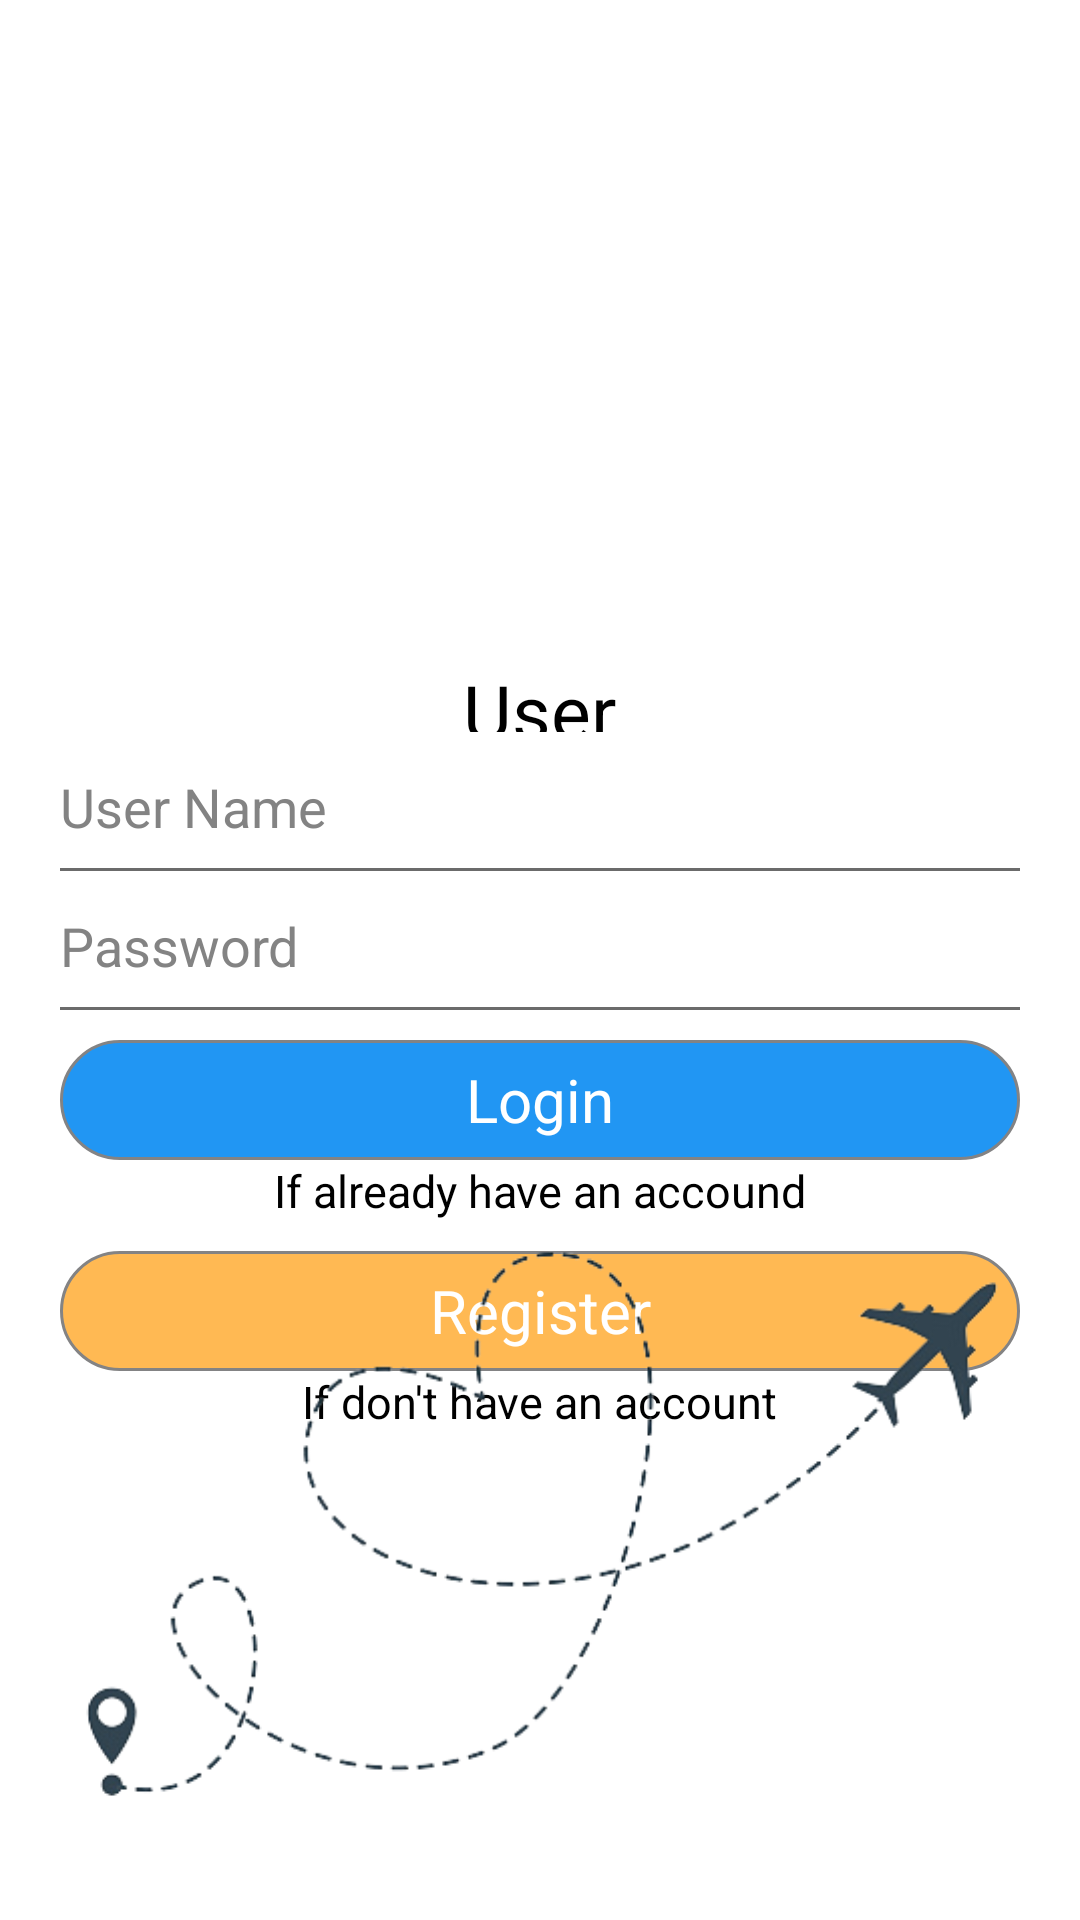

This screen was rendered from an Android layout file. Write that file and the resources it references.
<!-- AndroidManifest.xml: application theme Theme.SmartGuide -->
<!-- res/layout/activity_login_register.xml -->
<?xml version="1.0" encoding="utf-8"?>
<androidx.constraintlayout.widget.ConstraintLayout xmlns:android="http://schemas.android.com/apk/res/android"
    xmlns:app="http://schemas.android.com/apk/res-auto"
    xmlns:tools="http://schemas.android.com/tools"
    android:layout_width="match_parent"
    android:layout_height="match_parent"
    android:background="@color/white"
    tools:context=".login_register">

    <ImageView
        android:id="@+id/imageView4"
        android:layout_width="200dp"
        android:layout_height="200dp"
        android:layout_marginTop="20dp"
        app:layout_constraintEnd_toEndOf="parent"
        app:layout_constraintHorizontal_bias="0.5"
        app:layout_constraintStart_toStartOf="parent"
        app:layout_constraintTop_toTopOf="parent"
        app:srcCompat="@drawable/user_placeholder" />


    <TextView
        android:id="@+id/textViewCityName"
        android:layout_width="wrap_content"
        android:layout_height="wrap_content"
        android:text="User"
        android:textColor="@color/black"
        android:textSize="25dp"
        app:layout_constraintEnd_toEndOf="@+id/imageView4"
        app:layout_constraintHorizontal_bias="0.498"
        app:layout_constraintStart_toStartOf="@+id/imageView4"
        app:layout_constraintTop_toBottomOf="@+id/imageView4" />

    <LinearLayout
        android:layout_width="match_parent"
        android:layout_height="wrap_content"
        android:orientation="vertical"
        android:layout_marginStart="20dp"
        android:layout_marginEnd="20dp"
        app:layout_constraintBottom_toBottomOf="parent"
        app:layout_constraintEnd_toEndOf="parent"
        app:layout_constraintHorizontal_bias="0.497"
        app:layout_constraintStart_toStartOf="parent"
        app:layout_constraintTop_toBottomOf="@+id/imageView4"
        app:layout_constraintVertical_bias="0.133">


        <EditText
            android:id="@+id/editTextUserName"
            android:layout_width="match_parent"
            android:layout_height="50dp"
            android:ems="10"
            android:textColor="@color/black"
            android:textColorHint="#D86D6D6D"
            android:background="@color/white"
            android:inputType="textPersonName"
            android:hint="User Name" />
        <View
            android:layout_height="1dp"
            android:layout_width="match_parent"
            android:background="#94000000"
            android:layout_marginTop="-5dp"
            />


        <EditText
            android:id="@+id/editTextPassword"
            android:layout_width="match_parent"
            android:layout_height="50dp"
            android:ems="10"
            android:textColor="@color/black"
            android:textColorHint="#D86D6D6D"
            android:background="@color/white"
            android:inputType="textPassword"
            android:hint="Password"/>
        <View
            android:layout_height="1dp"
            android:layout_width="match_parent"
            android:background="#94000000"
            android:layout_marginTop="-5dp"
            />



        <TextView
            android:id="@+id/login"
            android:background="@drawable/login_bg"
            android:layout_width="match_parent"
            android:layout_height="40dp"
            android:gravity="center"
            android:text="Login"
            android:layout_marginTop="10dp"
            android:textSize="20sp"
            android:textColor="#FFFFFF"
            tools:layout_editor_absoluteX="176dp"
            tools:layout_editor_absoluteY="394dp" />
        <TextView
            android:layout_width="wrap_content"
            android:layout_height="wrap_content"
            android:text="If already have an accound"
            android:textColor="@color/black"
            android:layout_gravity="center"
            android:textSize="15dp"
            />

        <TextView
            android:id="@+id/register"
            android:background="@drawable/register_bg"
            android:layout_width="match_parent"
            android:layout_height="40dp"
            android:gravity="center"
            android:text="Register"
            android:layout_marginTop="10dp"
            android:textSize="20sp"
            android:textColor="#FFFFFF"
            tools:layout_editor_absoluteX="176dp"
            tools:layout_editor_absoluteY="394dp" />
        <TextView
            android:layout_width="wrap_content"
            android:layout_height="wrap_content"
            android:text="If don't have an account"
            android:textColor="@color/black"
            android:layout_gravity="center"
            android:textSize="15dp"
            />


    </LinearLayout>

    <ImageView
        android:id="@+id/imageView6"
        android:layout_width="match_parent"
        android:layout_height="wrap_content"
        android:layout_marginBottom="-30dp"
        app:layout_constraintBottom_toBottomOf="parent"
        app:layout_constraintEnd_toEndOf="parent"
        app:layout_constraintHorizontal_bias="0.432"
        app:layout_constraintStart_toStartOf="parent"
        app:srcCompat="@drawable/bg1" />


</androidx.constraintlayout.widget.ConstraintLayout>
<!-- resources referenced by this layout -->
<resources>
  <!-- drawable bg1: png bitmap (drawable-v24, 30962 bytes) -->
  <!-- drawable login_bg (drawable) -->
  <?xml version="1.0" encoding="utf-8"?>
  <shape xmlns:android="http://schemas.android.com/apk/res/android">
      <solid android:color="#2196F3"/>
  
      <stroke android:width="1dp"
          android:color="#838384" />
  
      <corners android:radius="30dp" />
  
  </shape>
  <!-- drawable register_bg (drawable) -->
  <?xml version="1.0" encoding="utf-8"?>
  <shape xmlns:android="http://schemas.android.com/apk/res/android">
      <solid android:color="#ACFF9800"/>
  
      <stroke android:width="1dp"
          android:color="#838384" />
  
      <corners android:radius="30dp" />
  
  </shape>
  <style name="Theme.SmartGuide" parent="Theme.MaterialComponents.DayNight.NoActionBar">
          
          <item name="colorPrimary">@color/purple_500</item>
          <item name="colorPrimaryVariant">@color/purple_700</item>
          <item name="colorOnPrimary">@color/white</item>
          
          <item name="colorSecondary">@color/teal_200</item>
          <item name="colorSecondaryVariant">@color/teal_700</item>
          <item name="colorOnSecondary">@color/black</item>
          
          <item name="android:statusBarColor" tools:targetApi="l">?attr/colorPrimaryVariant</item>
          
      </style>
  <!-- not gathered from this repository: default colours our renderer supplied (Android Studio template values) -->
  <color name="purple_500">#FF6200EE</color>
  <color name="purple_700">#FF3700B3</color>
  <color name="teal_200">#FF03DAC5</color>
  <color name="teal_700">#FF018786</color>
  <color name="black">#FF000000</color>
  <color name="white">#FFFFFFFF</color>
</resources>
